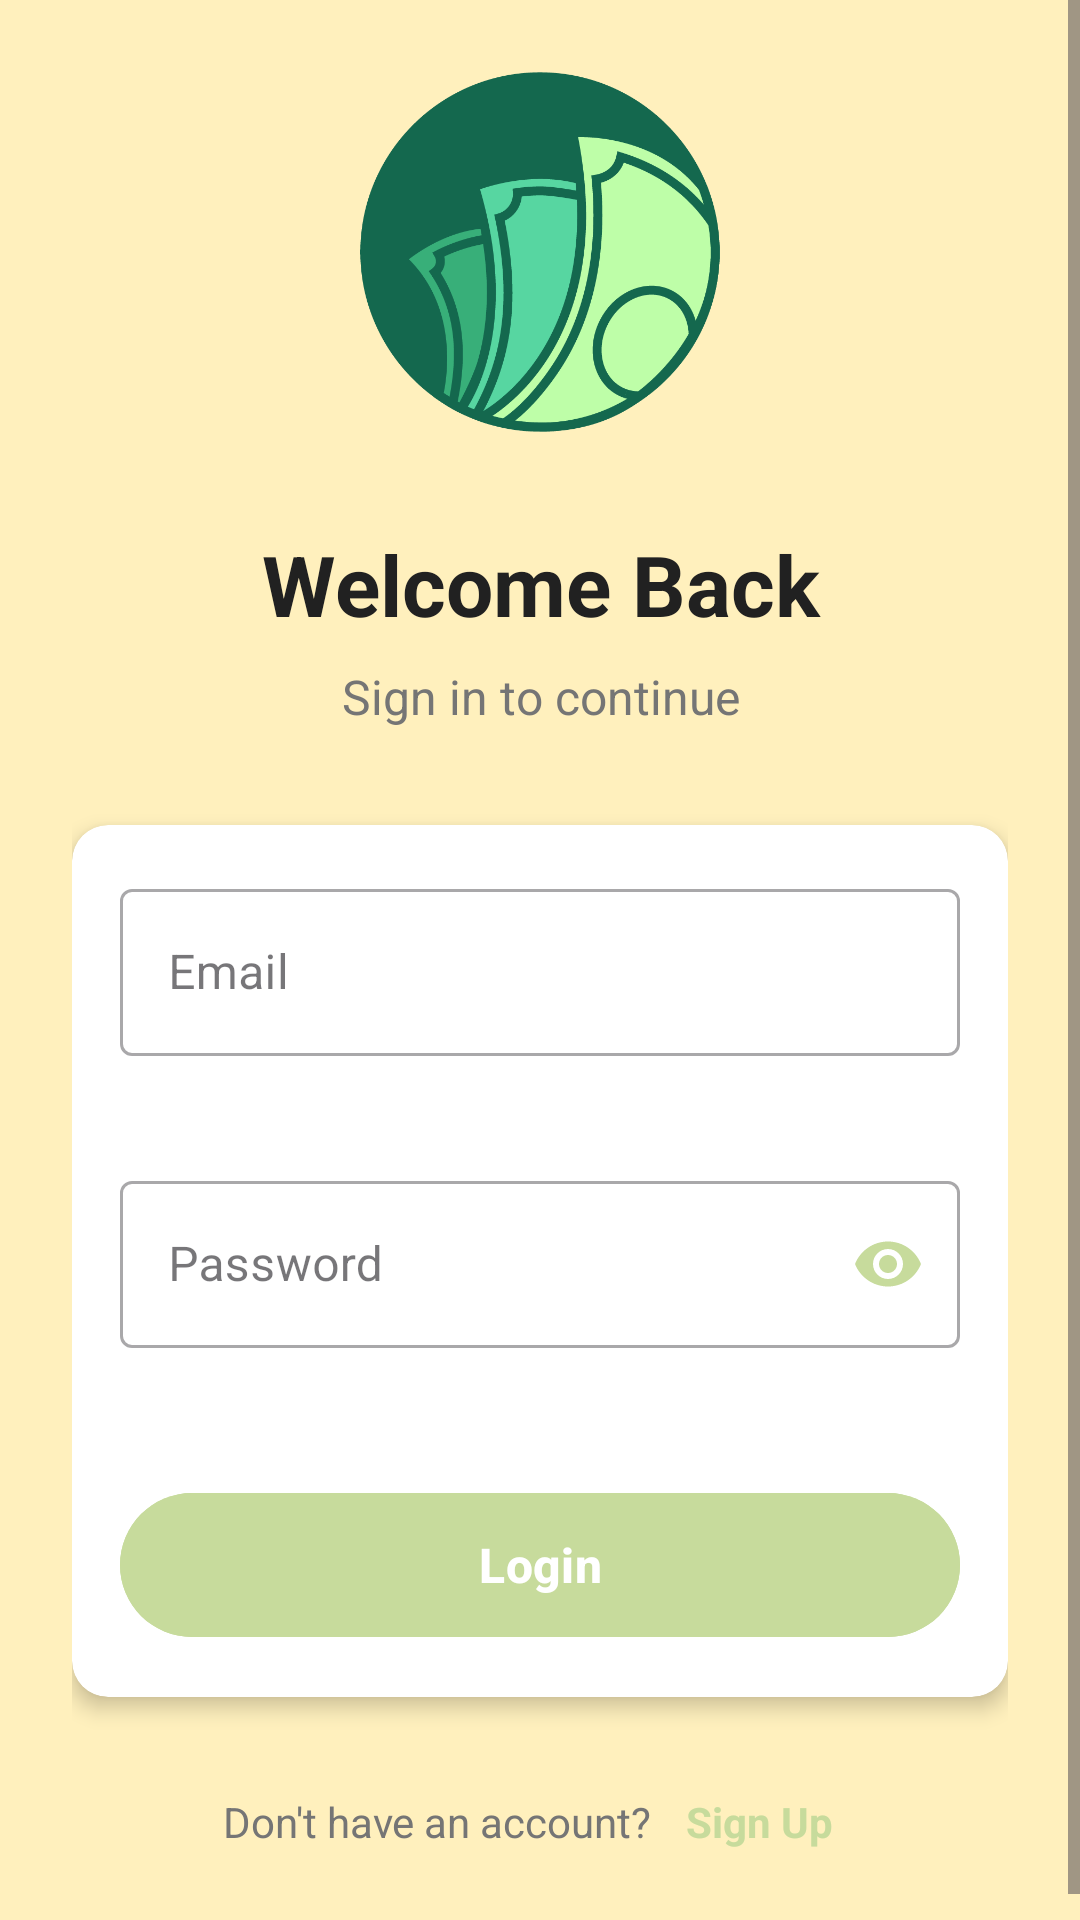

Layout XML and referenced resources for this Android screen:
<!-- AndroidManifest.xml: application theme Theme.PennyPal -->
<!-- res/layout/activity_login.xml -->
<?xml version="1.0" encoding="utf-8"?>
<RelativeLayout xmlns:android="http://schemas.android.com/apk/res/android"
    xmlns:app="http://schemas.android.com/apk/res-auto"
    android:layout_width="match_parent"
    android:layout_height="match_parent"
    android:background="@color/background_color">

    <ScrollView
        android:layout_width="match_parent"
        android:layout_height="match_parent"
        android:fillViewport="true">

        <LinearLayout
            android:layout_width="match_parent"
            android:layout_height="wrap_content"
            android:orientation="vertical"
            android:padding="24dp"
            android:gravity="center">

            
            <ImageView
                android:layout_width="120dp"
                android:layout_height="120dp"
                android:src="@drawable/pennypal"
                android:layout_marginBottom="32dp"
                android:contentDescription="App Logo"/>

            
            <TextView
                android:layout_width="match_parent"
                android:layout_height="wrap_content"
                android:text="Welcome Back"
                android:textSize="28sp"
                android:textStyle="bold"
                android:textColor="@color/primary_text"
                android:gravity="center"
                android:layout_marginBottom="8dp"/>

            <TextView
                android:layout_width="match_parent"
                android:layout_height="wrap_content"
                android:text="Sign in to continue"
                android:textSize="16sp"
                android:textColor="@color/secondary_text"
                android:gravity="center"
                android:layout_marginBottom="32dp"/>

            
            <androidx.cardview.widget.CardView
                android:layout_width="match_parent"
                android:layout_height="wrap_content"
                app:cardCornerRadius="12dp"
                app:cardElevation="4dp"
                android:layout_marginBottom="24dp">

                <LinearLayout
                    android:layout_width="match_parent"
                    android:layout_height="wrap_content"
                    android:orientation="vertical"
                    android:padding="16dp">

                    
                    <com.google.android.material.textfield.TextInputLayout
                        android:id="@+id/emailLayout"
                        android:layout_width="match_parent"
                        android:layout_height="wrap_content"
                        android:layout_marginBottom="16dp"
                        app:startIconDrawable="@drawable/ic_email"
                        app:startIconTint="@color/mint_green"
                        app:errorEnabled="true"
                        style="@style/Widget.MaterialComponents.TextInputLayout.OutlinedBox">

                        <EditText
                            android:id="@+id/emailEditText"
                            android:layout_width="match_parent"
                            android:layout_height="wrap_content"
                            android:hint="Email"
                            android:inputType="textEmailAddress"
                            android:maxLines="1"/>
                    </com.google.android.material.textfield.TextInputLayout>

                    
                    <com.google.android.material.textfield.TextInputLayout
                        android:id="@+id/passwordLayout"
                        android:layout_width="match_parent"
                        android:layout_height="wrap_content"
                        android:layout_marginBottom="24dp"
                        app:startIconDrawable="@drawable/ic_lock"
                        app:startIconTint="@color/mint_green"
                        app:passwordToggleEnabled="true"
                        app:passwordToggleTint="@color/mint_green"
                        app:errorEnabled="true"
                        style="@style/Widget.MaterialComponents.TextInputLayout.OutlinedBox">

                        <EditText
                            android:id="@+id/passwordEditText"
                            android:layout_width="match_parent"
                            android:layout_height="wrap_content"
                            android:hint="Password"
                            android:inputType="textPassword"
                            android:maxLines="1"/>
                    </com.google.android.material.textfield.TextInputLayout>

                    
                    <com.google.android.material.button.MaterialButton
                        android:id="@+id/loginButton"
                        android:layout_width="match_parent"
                        android:layout_height="56dp"
                        android:text="Login"
                        android:textColor="@color/white"
                        android:textSize="16sp"
                        android:textStyle="bold"
                        app:cornerRadius="28dp"
                        android:backgroundTint="@color/mint_green"/>
                </LinearLayout>
            </androidx.cardview.widget.CardView>

            
            <LinearLayout
                android:layout_width="wrap_content"
                android:layout_height="wrap_content"
                android:orientation="horizontal"
                android:gravity="center">

                <TextView
                    android:layout_width="wrap_content"
                    android:layout_height="wrap_content"
                    android:text="Don't have an account? "
                    android:textColor="@color/secondary_text"/>

                <TextView
                    android:id="@+id/signUpTextView"
                    android:layout_width="wrap_content"
                    android:layout_height="wrap_content"
                    android:text="Sign Up"
                    android:textColor="@color/mint_green"
                    android:textStyle="bold"
                    android:padding="8dp"/>
            </LinearLayout>
        </LinearLayout>
    </ScrollView>
</RelativeLayout>
<!-- resources referenced by this layout -->
<resources>
  <color name="background_color">@color/soft_yellow</color>
  <color name="mint_green">#C7DB9C</color>
  <color name="primary_text">#212121</color>
  <color name="secondary_text">#757575</color>
  <color name="white">#FFFFFFFF</color>
  <!-- drawable pennypal: png bitmap (drawable, 36732 bytes) -->
  <style name="Theme.PennyPal" parent="Base.Theme.PennyPal" />
  <color name="soft_yellow">#FFF0BD</color>
  <style name="Base.Theme.PennyPal" parent="Theme.Material3.DayNight.NoActionBar">
          
          
      </style>
</resources>
